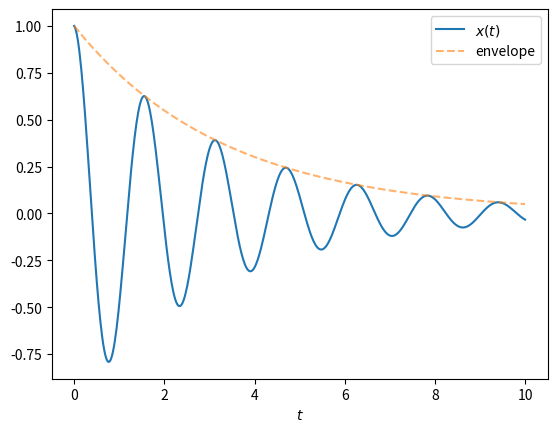

Reproduce this figure in Python.
import numpy as np
import matplotlib.pyplot as plt

t = np.linspace(0, 10, 500)
gamma, omega = 0.3, 4.0
x = np.exp(-gamma * t) * np.cos(omega * t)
print(f"{len(t)} samples, peak {x.max():.2f}")

plt.plot(t, x, label="$x(t)$")
plt.plot(t, np.exp(-gamma * t), "--", alpha=0.6, label="envelope")
plt.xlabel("$t$")
plt.legend()
plt.show()
